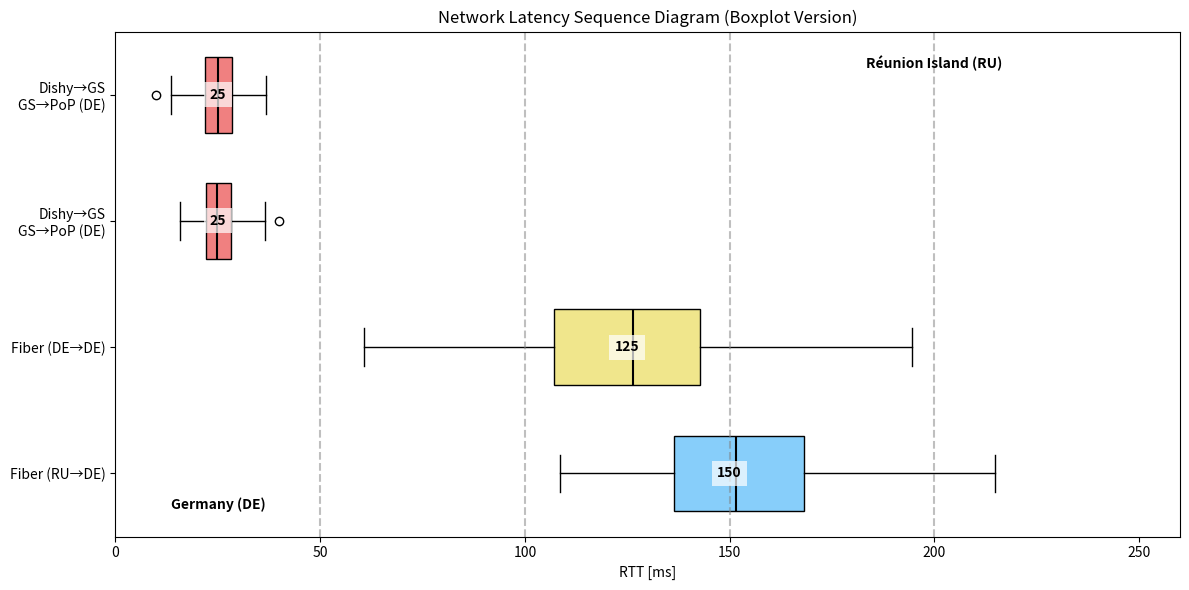

Write the Python code that produced this figure.
import matplotlib.pyplot as plt
import numpy as np


def plot_swimlane_chart():
    # Define data
    locations = ['Dishy→GS\nGS→PoP (DE)', 'Dishy→GS\nGS→PoP (DE)', 'Fiber (DE→DE)', 'Fiber (RU→DE)']
    medians = [25, 25, 125, 150]
    spreads = [10, 10, 50, 40]  # This represents the spread of the data
    positions = [3, 2, 1, 0]  # Reverse order for bottom-to-top layout

    fig, ax = plt.subplots(figsize=(12, 6))

    # Create box plots
    for i, (median, spread, position) in enumerate(zip(medians, spreads, positions)):
        # Create synthetic data for the boxplot
        data = np.random.normal(median, spread / 2, 100)
        box = ax.boxplot(data, positions=[position], widths=0.6,
                         patch_artist=True, vert=False)

        # Color setting
        if i < 2:
            color = 'lightcoral'
        elif i == 2:
            color = 'khaki'
        else:
            color = 'lightskyblue'

        # Set colors
        plt.setp(box['boxes'], facecolor=color)
        plt.setp(box['medians'], color='black', linewidth=1.5)

        # Add text for median
        ax.text(median, position, f'{median}',
                ha='center', va='center', fontweight='bold',
                bbox=dict(facecolor='white', edgecolor='none', alpha=0.7))

    # Customize the plot
    ax.set_ylim(-0.5, 3.5)
    ax.set_xlim(0, 260)
    ax.set_yticks(positions)
    ax.set_yticklabels(locations)
    ax.set_xlabel('RTT [ms]')
    ax.set_title('Network Latency Sequence Diagram (Boxplot Version)')

    # Add vertical lines
    for x in [50, 100, 150, 200]:
        ax.axvline(x=x, color='gray', linestyle='--', alpha=0.5)

    # Add region labels
    ax.text(25, -0.25, 'Germany (DE)', ha='center', va='center', fontweight='bold')
    ax.text(200, 3.25, 'Réunion Island (RU)', ha='center', va='center', fontweight='bold')

    plt.tight_layout()
    plt.show()


if __name__ == '__main__':
    plot_swimlane_chart()
